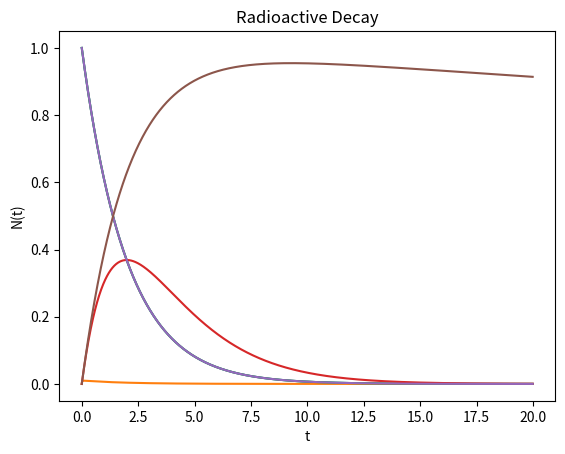

Here is the Python script that generated this plot:
#! /usr/bin/env python
#coding: utf-8 

from __future__ import division, print_function
from numpy import exp, arange
import matplotlib.pyplot as plt

"""
This program numerically solves coupled equations of parent
and daughter nucleus radioactive decay.

a) tauP >> tauD: No change in N(t) over time. The small tauD
value in the exponential is what makes the entire function
behave constant.
b) tauP = tauD: A maximum is reached then proceeds to decrease
at a similar rate.
c) tauP << tauD: Very fast change over short amount of time. Due
to the large tauD, the exponential reaches a maximum then
stabalizes.
"""

### Constants ###

tauP = 2.0 # s
tauD = [0.02,2.0,200.0] # s
h = 0.01
Np0 = 1
Nd0 = 0

### Functions ###

def N(t):
	return Np0*exp(-t/tau)

# Parent nucleus
def Np(a):
	return a*(1-h/tauP)

# Daughter nucleus
def Nd(b,a,tauD):
	return b + (h/tauP)*a - (h/tauD)*b

for i in range(len(tauD)):
	t = arange(0,20,h)

	Np_i = [Np0]
	Nd_i = [Nd0]

	for j in range(len(t)-1):
		Np_i += [Np(Np_i[j])]

	for k in range(len(t)-1):
		Nd_i += [Nd(Nd_i[k],Np_i[k],tauD[i])]

	plt.plot(t,Np_i) 
	plt.title("Radioactive Decay")
	plt.xlabel("t")
	plt.ylabel("N(t)")
	plt.plot(t,Nd_i)
plt.show()